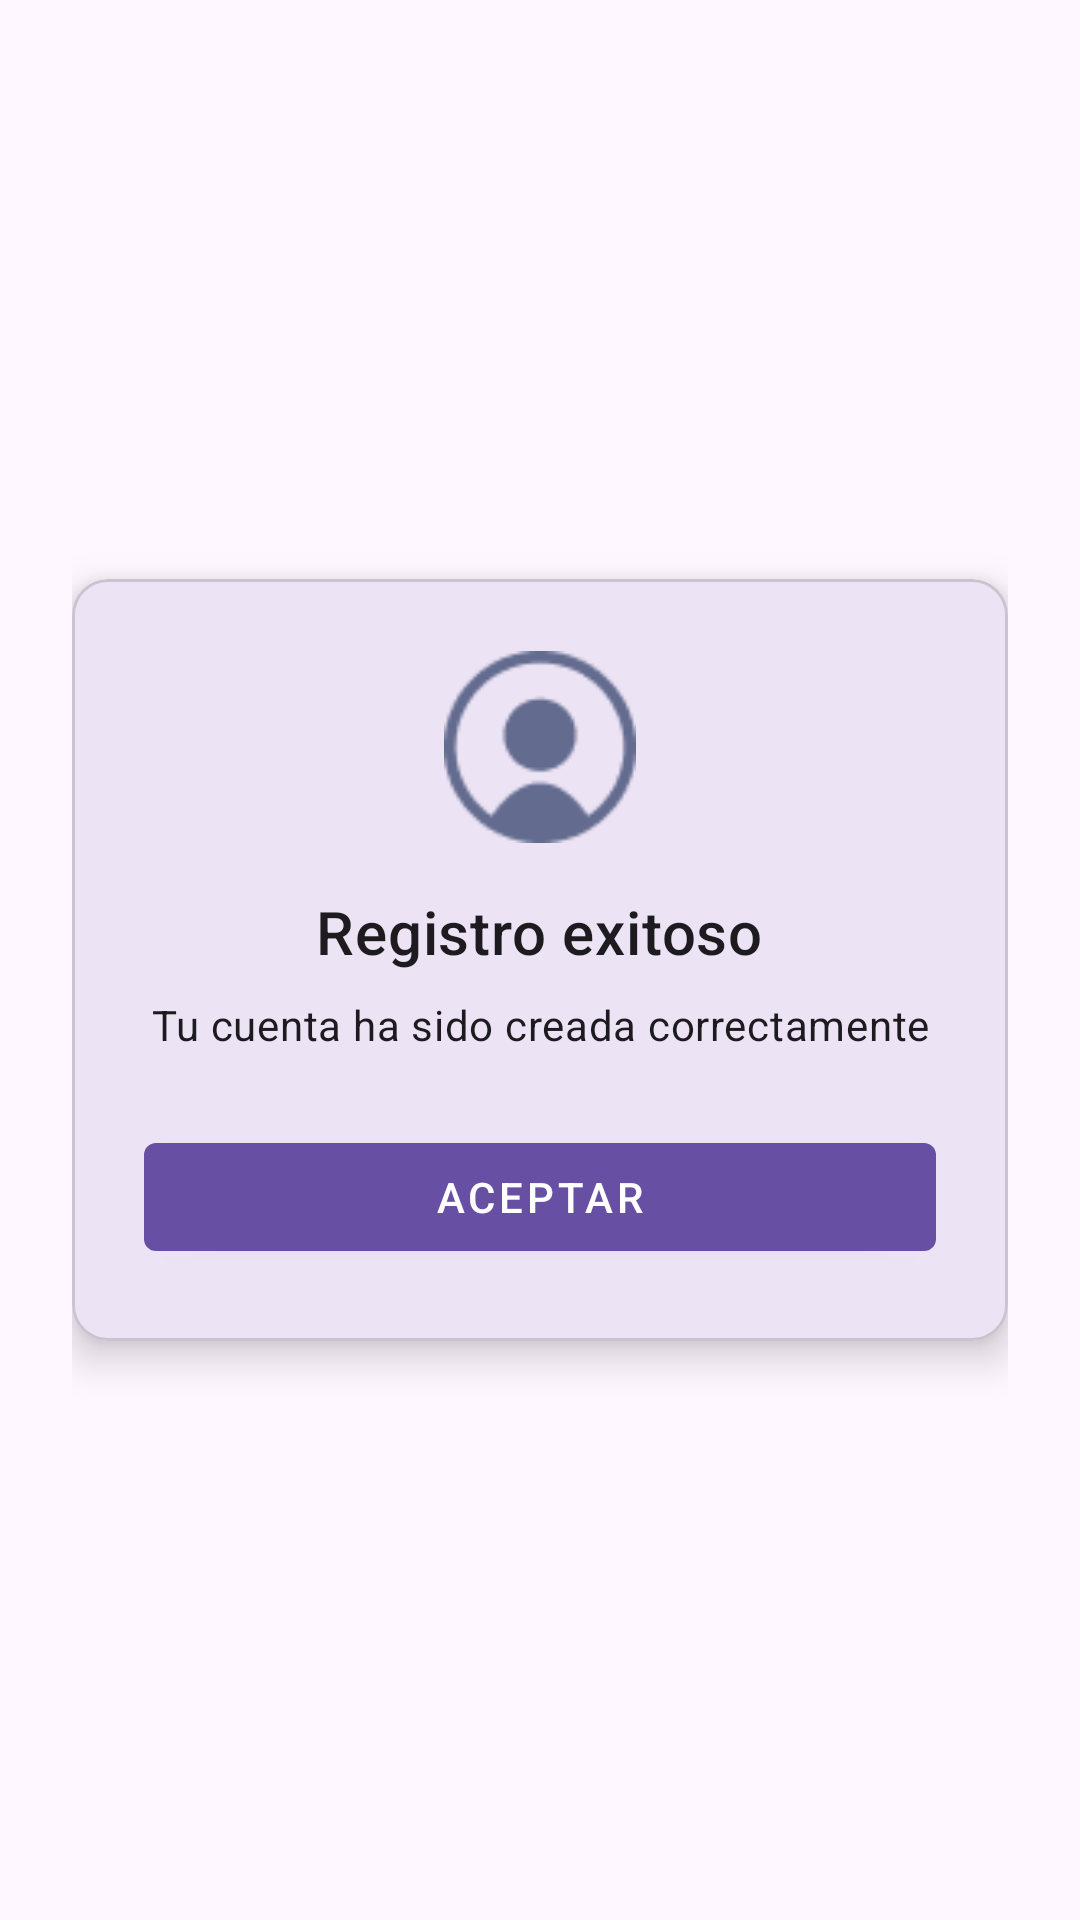

This screen was rendered from an Android layout file. Write that file and the resources it references.
<!-- AndroidManifest.xml: application theme Theme.AppMetro -->
<!-- res/layout/dialog_message.xml -->
<?xml version="1.0" encoding="utf-8"?>
<FrameLayout xmlns:android="http://schemas.android.com/apk/res/android"
    android:layout_width="match_parent"
    android:layout_height="match_parent"
    xmlns:app="http://schemas.android.com/apk/res-auto"
    android:padding="24dp"
    android:background="@android:color/transparent">

    <com.google.android.material.card.MaterialCardView
        android:layout_width="match_parent"
        android:layout_height="wrap_content"
        app:cardCornerRadius="12dp"
        app:cardElevation="8dp"
        android:layout_gravity="center">

        <LinearLayout
            android:layout_width="match_parent"
            android:layout_height="wrap_content"
            android:orientation="vertical"
            android:padding="24dp"
            android:gravity="center_horizontal">

            
            <ImageView
                android:layout_width="64dp"
                android:layout_height="64dp"
                android:src="@drawable/im_avatar"
                android:contentDescription="@null"/>

            
            <TextView
                android:layout_width="wrap_content"
                android:layout_height="wrap_content"
                android:text="Registro exitoso"
                android:textAppearance="@style/TextAppearance.MaterialComponents.Headline6"
                android:layout_marginTop="16dp"/>

            
            <TextView
                android:layout_width="wrap_content"
                android:layout_height="wrap_content"
                android:text="Tu cuenta ha sido creada correctamente"
                android:textAppearance="@style/TextAppearance.MaterialComponents.Body2"
                android:layout_marginTop="8dp"
                android:textAlignment="center"/>

            
            <com.google.android.material.button.MaterialButton
                android:id="@+id/btnAceptar"
                style="@style/Widget.MaterialComponents.Button"
                android:layout_width="match_parent"
                android:layout_height="wrap_content"
                android:text="Aceptar"
                android:layout_marginTop="24dp"/>

        </LinearLayout>
    </com.google.android.material.card.MaterialCardView>

</FrameLayout>
<!-- resources referenced by this layout -->
<resources>
  <!-- drawable im_avatar: png bitmap (drawable, 1918 bytes) -->
  <style name="Theme.AppMetro" parent="Base.Theme.AppMetro" />
  <style name="Base.Theme.AppMetro" parent="Theme.Material3.DayNight.NoActionBar">
          
      </style>
</resources>
